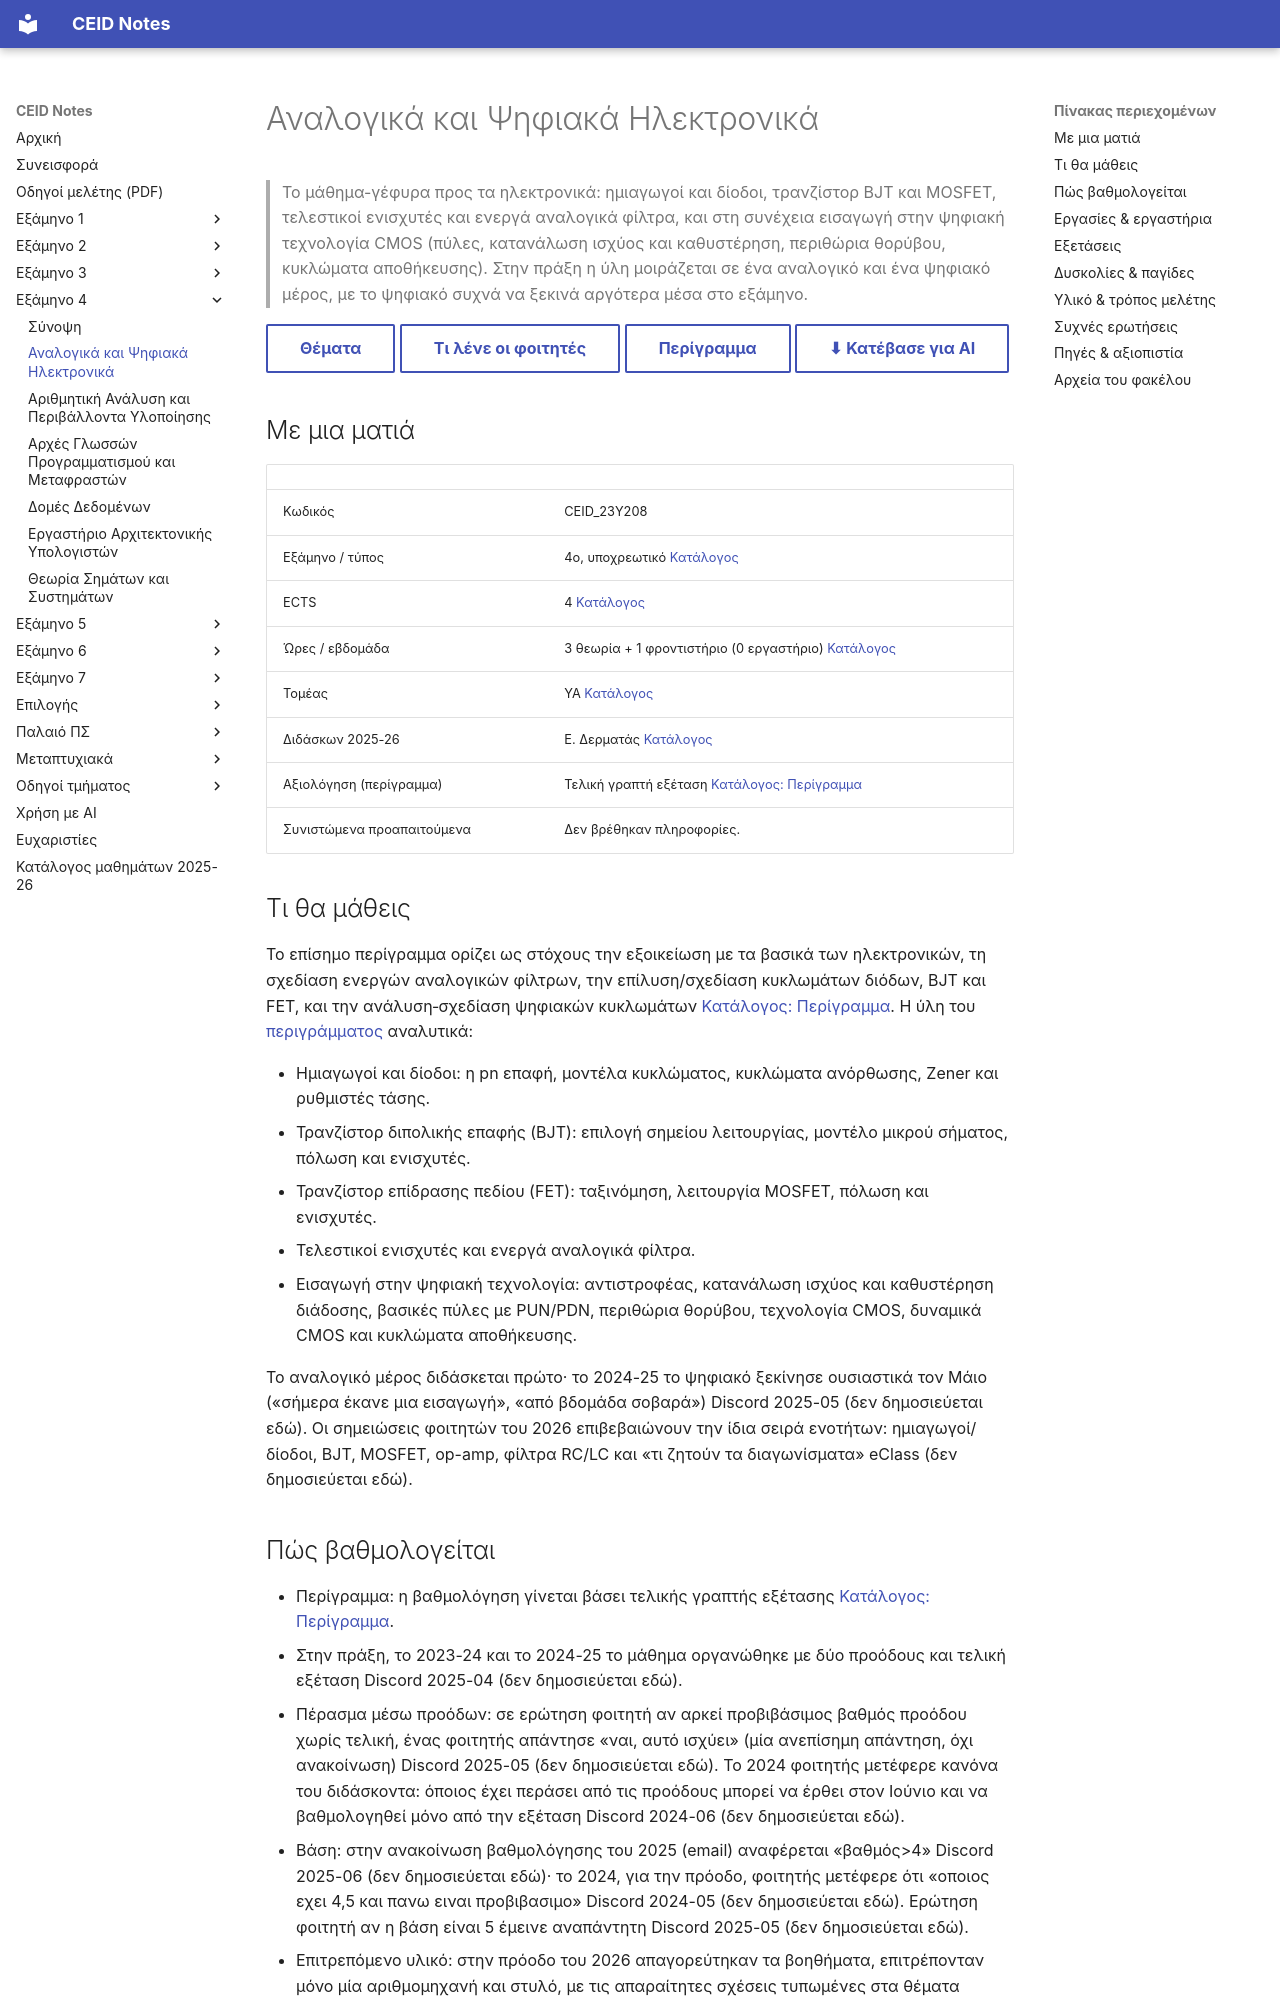

repository: kdngiorgos/ceid-notes · page: Semesters/Semester 4 (4ο Εξάμηνο)/Αναλογικά και Ψηφιακά Ηλεκτρονικά - CEID_23Y208/index.html · generator: mkdocs

---
code: CEID_23Y208
title: "Αναλογικά και Ψηφιακά Ηλεκτρονικά"
category: core
code_aliases: [CEID_23Υ208, "23Y208", "23Υ208"]
semester: 4
ects: 4
hours: {theory: 3, tutorial: 1, lab: 0}
sector: ΥΑ
instructors_2025_26: ["Ε. Δερματάς"]
difficulty: null
grading_summary: "Περίγραμμα: τελική γραπτή εξέταση· στην πράξη (2023-24, 2024-25) δύο πρόοδοι και τελική, κυρίως πολλαπλής επιλογής"
sources: [../../../catalog/curriculum.md, catalog/outlines/CEID_23Y208.md, "discord/ (7 περίοδοι, 2023-10 έως 2026-09)", eclass/, "Previous Exams/"]
last_reviewed: 2026-10-12
---
# Αναλογικά και Ψηφιακά Ηλεκτρονικά

> Το μάθημα-γέφυρα προς τα ηλεκτρονικά: ημιαγωγοί και δίοδοι, τρανζίστορ BJT και MOSFET, τελεστικοί ενισχυτές και ενεργά αναλογικά φίλτρα, και στη συνέχεια εισαγωγή στην ψηφιακή τεχνολογία CMOS (πύλες, κατανάλωση ισχύος και καθυστέρηση, περιθώρια θορύβου, κυκλώματα αποθήκευσης). Στην πράξη η ύλη μοιράζεται σε ένα αναλογικό και ένα ψηφιακό μέρος, με το ψηφιακό συχνά να ξεκινά αργότερα μέσα στο εξάμηνο.

[Θέματα](Previous%20Exams/README.md){ .md-button } [Τι λένε οι φοιτητές](#δυσκολίες--παγίδες){ .md-button } [Περίγραμμα](../../../catalog/outlines/CEID_23Y208.md){ .md-button } [⬇ Κατέβασε για AI](../../../downloads/CEID_23Y208.zip){ .md-button }


## Με μια ματιά

| | |
|---|---|
| Κωδικός | CEID_23Y208 |
| Εξάμηνο / τύπος | 4ο, υποχρεωτικό [Κατάλογος](../../../catalog/curriculum.md) |
| ECTS | 4 [Κατάλογος](../../../catalog/curriculum.md) |
| Ώρες / εβδομάδα | 3 θεωρία + 1 φροντιστήριο (0 εργαστήριο) [Κατάλογος](../../../catalog/curriculum.md) |
| Τομέας | ΥΑ [Κατάλογος](../../../catalog/curriculum.md) |
| Διδάσκων 2025-26 | Ε. Δερματάς [Κατάλογος](../../../catalog/curriculum.md) |
| Αξιολόγηση (περίγραμμα) | Τελική γραπτή εξέταση [Κατάλογος: Περίγραμμα](https://www.ceid.upatras.gr/assets/2023/12/CEID_23Y208_Αναλογικά-και-Ψηφιακά-Ηλεκτρονικά.docx) |
| Συνιστώμενα προαπαιτούμενα | Δεν βρέθηκαν πληροφορίες. |

## Τι θα μάθεις

Το επίσημο περίγραμμα ορίζει ως στόχους την εξοικείωση με τα βασικά των ηλεκτρονικών, τη σχεδίαση ενεργών αναλογικών φίλτρων, την επίλυση/σχεδίαση κυκλωμάτων διόδων, BJT και FET, και την ανάλυση‑σχεδίαση ψηφιακών κυκλωμάτων [Κατάλογος: Περίγραμμα](https://www.ceid.upatras.gr/assets/2023/12/CEID_23Y208_Αναλογικά-και-Ψηφιακά-Ηλεκτρονικά.docx). Η ύλη του [περιγράμματος](https://www.ceid.upatras.gr/course/analogika-kai-psifiaka-ilektronika/) αναλυτικά:

- Ημιαγωγοί και δίοδοι: η pn επαφή, μοντέλα κυκλώματος, κυκλώματα ανόρθωσης, Zener και ρυθμιστές τάσης.
- Τρανζίστορ διπολικής επαφής (BJT): επιλογή σημείου λειτουργίας, μοντέλο μικρού σήματος, πόλωση και ενισχυτές.
- Τρανζίστορ επίδρασης πεδίου (FET): ταξινόμηση, λειτουργία MOSFET, πόλωση και ενισχυτές.
- Τελεστικοί ενισχυτές και ενεργά αναλογικά φίλτρα.
- Εισαγωγή στην ψηφιακή τεχνολογία: αντιστροφέας, κατανάλωση ισχύος και καθυστέρηση διάδοσης, βασικές πύλες με PUN/PDN, περιθώρια θορύβου, τεχνολογία CMOS, δυναμικά CMOS και κυκλώματα αποθήκευσης.

Το αναλογικό μέρος διδάσκεται πρώτο· το 2024-25 το ψηφιακό ξεκίνησε ουσιαστικά τον Μάιο («σήμερα έκανε μια εισαγωγή», «από βδομάδα σοβαρά») Discord 2025-05 (δεν δημοσιεύεται εδώ). Οι σημειώσεις φοιτητών του 2026 επιβεβαιώνουν την ίδια σειρά ενοτήτων: ημιαγωγοί/δίοδοι, BJT, MOSFET, op-amp, φίλτρα RC/LC και «τι ζητούν τα διαγωνίσματα» eClass (δεν δημοσιεύεται εδώ).
